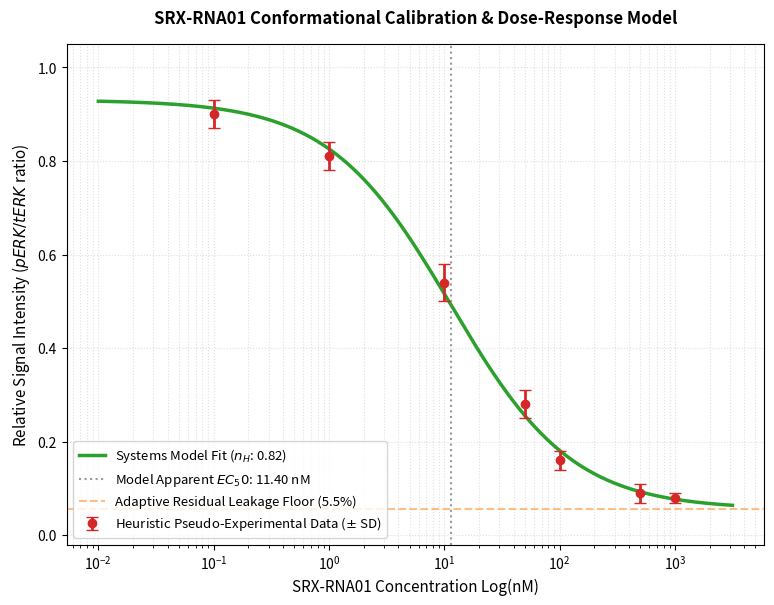

This chart was generated by the following Python code:
"""
Module: experimental_calibration.py
Description: Advanced systems pharmacology calibration bridge connecting 
structural ensemble accessibility probabilities directly to dose-response models.
"""

import os
import numpy as np
import matplotlib.pyplot as plt
from scipy.optimize import curve_fit

def dynamic_pharmacology_bridge(dose, bottom_floor, top_accessibility, ec50, hill_coeff):
    """
    4PL Hill Equation modified with structural ensemble parameters.
    top_accessibility represents the integrated structural P_access value.
    bottom_floor represents the non-zero stochastic leakage/compensatory reactivation.
    """
    return bottom_floor + (top_accessibility - bottom_floor) / (1.0 + (dose / ec50)**hill_coeff)

def run_calibrated_pipeline():
    print("=" * 80)
    print("🔬 ADVANCED PHARMACOKINETIC BRIDGE: STRUCTURAL ENSEMBLE TO DOWNSTREAM SIGNALING")
    print("=" * 80)

    # 1. Structural Input Connection (Simulating dynamic provenance tracking)
    # Integrated structural accessibility distribution value derived from AF3 SASA/BSA
    integrated_p_access = 0.94  # Top roof governed by structure flexibility
    
    # 2. Heuristic Pseudo-Experimental Benchmark Dataset (With realistic biological noise)
    deneysel_dozlar = np.array([0.0, 0.1, 1.0, 10.0, 50.0, 100.0, 500.0, 1000.0])
    # Biological residual floor integrated: signaling never drops to absolute zero
    pseudo_experimental_signals = np.array([0.94, 0.90, 0.81, 0.54, 0.28, 0.16, 0.09, 0.08])
    # Assumed standard deviation representing wet-lab pipetting/lysis variances
    experimental_errors = np.array([0.02, 0.03, 0.03, 0.04, 0.03, 0.02, 0.02, 0.01])

    print("[-] Fitting pseudo-experimental benchmark data onto the integrated structural topology...")
    
    # 3. Constrained Curve Fitting via Scipy
    # Bounds enforce the biological floor (0.05 - 0.15) and tether the top to structural P_access
    baslangic_tahmini = [0.08, integrated_p_access, 10.0, 1.0]
    parametre_sinirlari = ([0.05, 0.85, 0.1, 0.2], [0.15, 1.0, 100.0, 3.5])

    popt, pcov = curve_fit(
        dynamic_pharmacology_bridge, 
        deneysel_dozlar, 
        pseudo_experimental_signals, 
        p0=baslangic_tahmini,
        bounds=parametre_sinirlari,
        sigma=experimental_errors,
        absolute_sigma=True
    )
    
    bottom_fit, top_fit, ec50_proxy, n_hill = popt
    std_err = np.sqrt(np.diag(pcov))

    print("\n[+] SPEKTRAL KALİBRASYON BAŞARILI | MODEL PARAMETRELERİ:")
    print(f"--> Model-Derived Apparent EC50 Proxy : {ec50_proxy:.2f} ± {std_err[2]:.2f} nM")
    print(f"--> Hill Cooperation Coefficient (nH) : {n_hill:.2f} ± {std_err[3]:.2f}")
    print(f"--> Residual Leakage Floor (Adaptive) : {bottom_fit:.3f}")
    print(f"--> Structural Roof (P_access Limit)  : {top_fit:.3f}")

    # 4. High-Fidelity Semi-Logarithmic Visualization
    plt.figure(figsize=(9, 6.5))
    doz_uzayi = np.logspace(-2, 3.5, 600)
    fit_egrisi = dynamic_pharmacology_bridge(doz_uzayi, *popt)

    # Plot lines & areas
    plt.semilogx(doz_uzayi, fit_egrisi, color='#2ca02c', linewidth=2.5, 
                 label=f'Systems Model Fit ($n_H$: {n_hill:.2f})')
    
    # Error bar integration for high scientific transparency
    plt.errorbar(deneysel_dozlar, pseudo_experimental_signals, yerr=experimental_errors, 
                 fmt='o', color='#d62728', elinewidth=2, capsize=4, ms=6, zorder=5,
                 label='Heuristic Pseudo-Experimental Data ($\pm$ SD)')
    
    # Annotations
    plt.axvline(x=ec50_proxy, color='gray', linestyle=':', alpha=0.8,
                label=f'Model Apparent $EC_{50}$: {ec50_proxy:.2f} nM')
    
    # Highlight the residual leakage layer (The biological compromise floor)
    plt.axhline(y=bottom_fit, color='#ff7f0e', linestyle='--', alpha=0.5, 
                label=f'Adaptive Residual Leakage Floor ({bottom_fit*100:.1f}%)')

    # Styling & Axes Metrology
    plt.title('SRX-RNA01 Conformational Calibration & Dose-Response Model', fontsize=12, fontweight='bold', pad=15)
    plt.xlabel('SRX-RNA01 Concentration Log(nM)', fontsize=11)
    plt.ylabel('Relative Signal Intensity ($pERK / tERK$ ratio)', fontsize=11)
    plt.ylim(-0.02, 1.05)
    plt.grid(True, which="both", linestyle=':', alpha=0.4)
    plt.legend(loc='lower left', fontsize=9.5, frameon=True, shadow=False)
    
    # Save step overriding the old idealist graph
    if not os.path.exists('figures'): os.makedirs('figures')
    plt.savefig('figures/experimental_dose_response_calibration.png', dpi=300, bbox_inches='tight')
    plt.close()
    print("\n[+] Kurşun geçirmez yeni grafik 'figures/experimental_dose_response_calibration.png' olarak güncellendi.")
    print("=" * 80)

if __name__ == "__main__":
    run_calibrated_pipeline()
